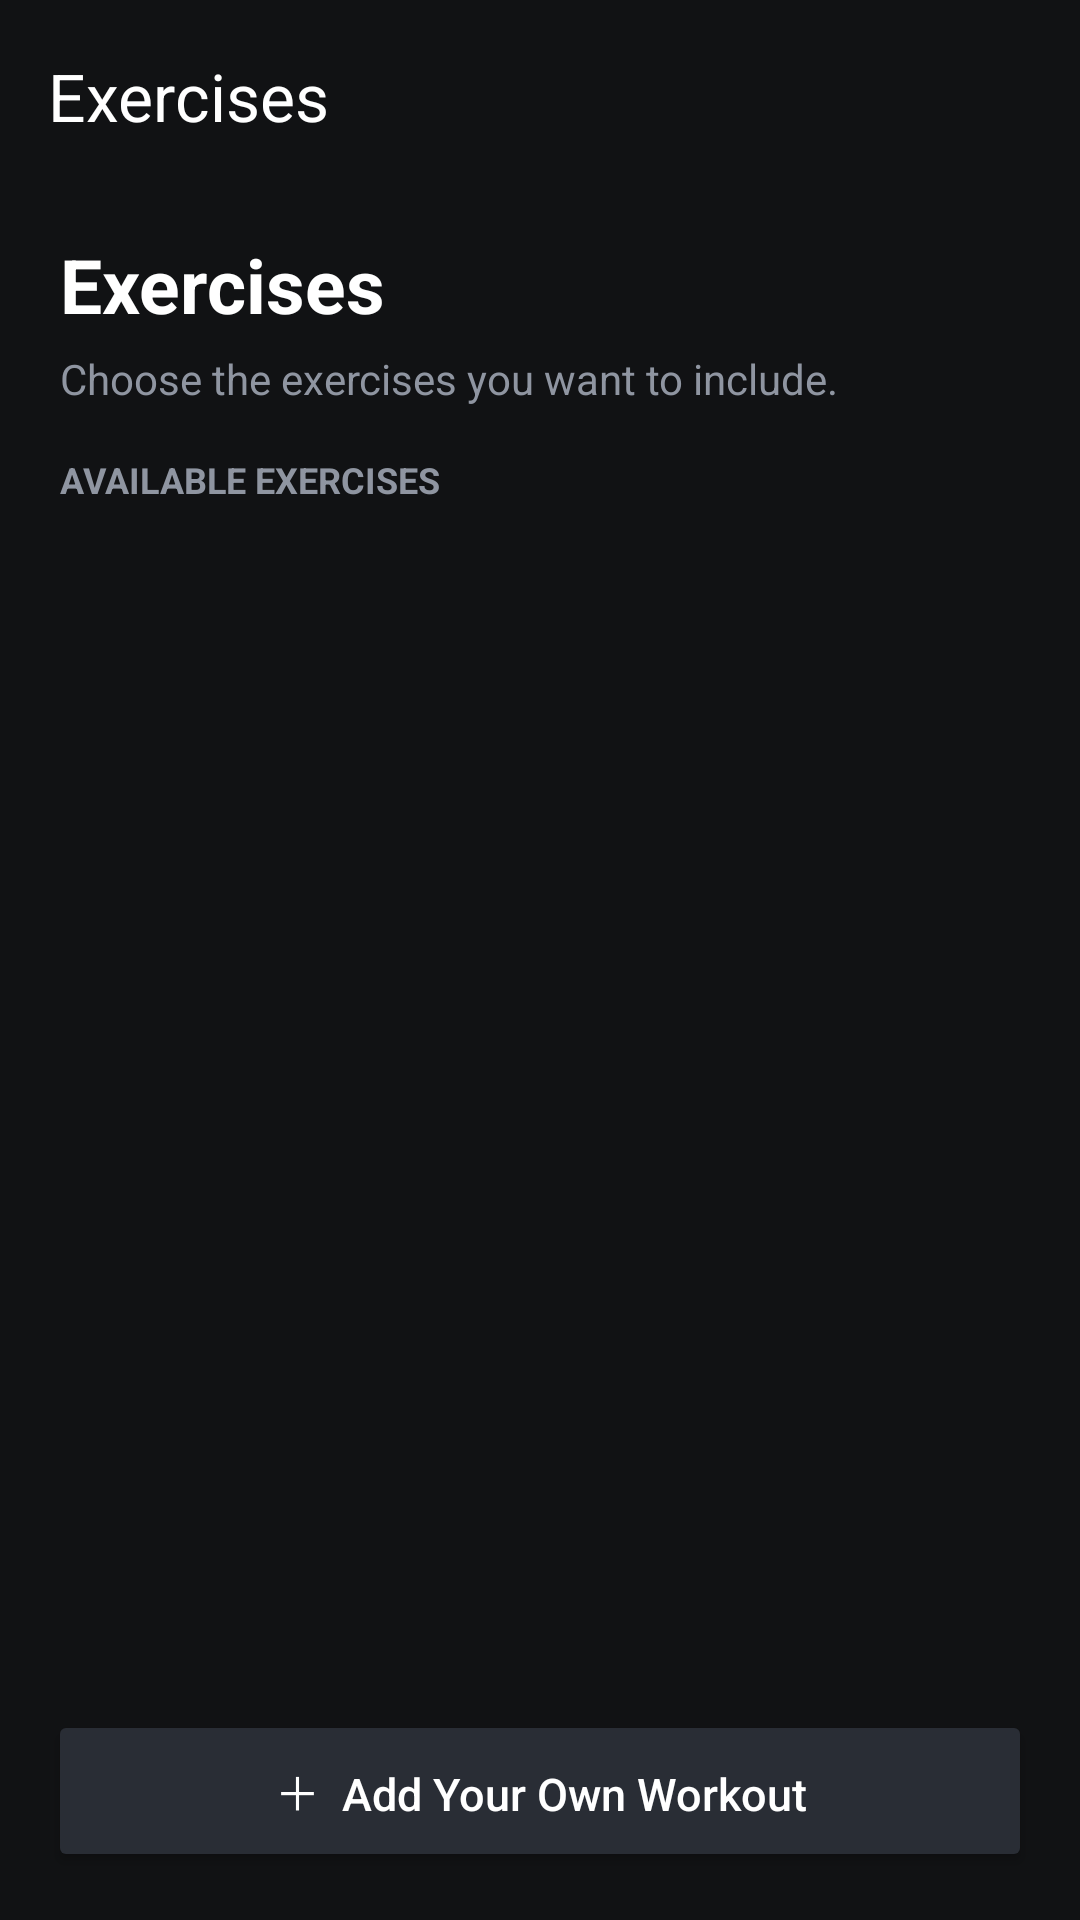

Layout XML and referenced resources for this Android screen:
<!-- AndroidManifest.xml: application theme Theme.Coen390Project -->
<!-- res/layout/activity_exercise_list.xml -->
<?xml version="1.0" encoding="utf-8"?>
<LinearLayout
    xmlns:android="http://schemas.android.com/apk/res/android"
    xmlns:app="http://schemas.android.com/apk/res-auto"
    android:layout_width="match_parent"
    android:layout_height="match_parent"
    android:orientation="vertical"
    android:background="#111214">

    <androidx.appcompat.widget.Toolbar
        android:id="@+id/exerciseToolbar"
        android:layout_width="match_parent"
        android:layout_height="?attr/actionBarSize"
        android:background="#111214"
        app:title="Exercises"
        app:titleTextColor="#FFFFFF" />

    <TextView
        android:id="@+id/tvCategoryTitle"
        android:layout_width="match_parent"
        android:layout_height="wrap_content"
        android:paddingStart="20dp"
        android:paddingEnd="20dp"
        android:paddingTop="14dp"
        android:text="Exercises"
        android:textColor="#FFFFFF"
        android:textSize="25sp"
        android:textStyle="bold" />

    <TextView
        android:id="@+id/tvExerciseSubtitle"
        android:layout_width="match_parent"
        android:layout_height="wrap_content"
        android:paddingStart="20dp"
        android:paddingEnd="20dp"
        android:paddingTop="5dp"
        android:paddingBottom="16dp"
        android:text="Choose the exercises you want to include."
        android:textColor="#8F95A1"
        android:textSize="14sp" />

    <TextView
        android:layout_width="match_parent"
        android:layout_height="wrap_content"
        android:paddingStart="20dp"
        android:paddingBottom="10dp"
        android:text="AVAILABLE EXERCISES"
        android:textColor="#8F95A1"
        android:textSize="12sp"
        android:textStyle="bold" />

    <ScrollView
        android:layout_width="match_parent"
        android:layout_height="0dp"
        android:layout_weight="1"
        android:fillViewport="true"
        android:clipToPadding="false">

        <LinearLayout
            android:id="@+id/exerciseContainer"
            android:layout_width="match_parent"
            android:layout_height="wrap_content"
            android:orientation="vertical"
            android:paddingStart="16dp"
            android:paddingEnd="16dp"
            android:paddingBottom="16dp" />

    </ScrollView>

    

    <LinearLayout
        android:layout_width="match_parent"
        android:layout_height="wrap_content"
        android:orientation="vertical"
        android:padding="16dp"
        android:background="#111214">

        <Button
            android:id="@+id/btnAddCustomWorkout"
            android:layout_width="match_parent"
            android:layout_height="54dp"
            android:text="＋  Add Your Own Workout"
            android:textColor="#FFFFFF"
            android:textSize="15sp"
            android:textAllCaps="false"
            android:backgroundTint="#292D35" />

        <Button
            android:id="@+id/btnAddSelected"
            android:layout_width="match_parent"
            android:layout_height="54dp"
            android:layout_marginTop="10dp"
            android:text="Add Selected Exercises"
            android:textColor="#FFFFFF"
            android:textSize="15sp"
            android:textAllCaps="false"
            android:backgroundTint="#414957"
            android:visibility="gone" />

    </LinearLayout>

</LinearLayout>
<!-- resources referenced by this layout -->
<resources>
  <style name="Theme.Coen390Project" parent="Base.Theme.Coen390Project" />
  <style name="Base.Theme.Coen390Project" parent="Theme.Material3.DayNight.NoActionBar">
  
          <item name="android:windowBackground">#111214</item>
          <item name="android:textColorPrimary">#FFFFFF</item>
          <item name="android:textColorSecondary">#B0B0B0</item>
          <item name="android:colorAccent">#8F95A1</item>
  
          <item name="colorPrimary">#8F95A1</item>
          <item name="colorOnPrimary">#FFFFFF</item>
          <item name="colorSecondary">#8F95A1</item>
          <item name="colorOnSecondary">#FFFFFF</item>
          <item name="colorSurface">#292D35</item>
          <item name="colorOnSurface">#FFFFFF</item>
  
      </style>
</resources>
